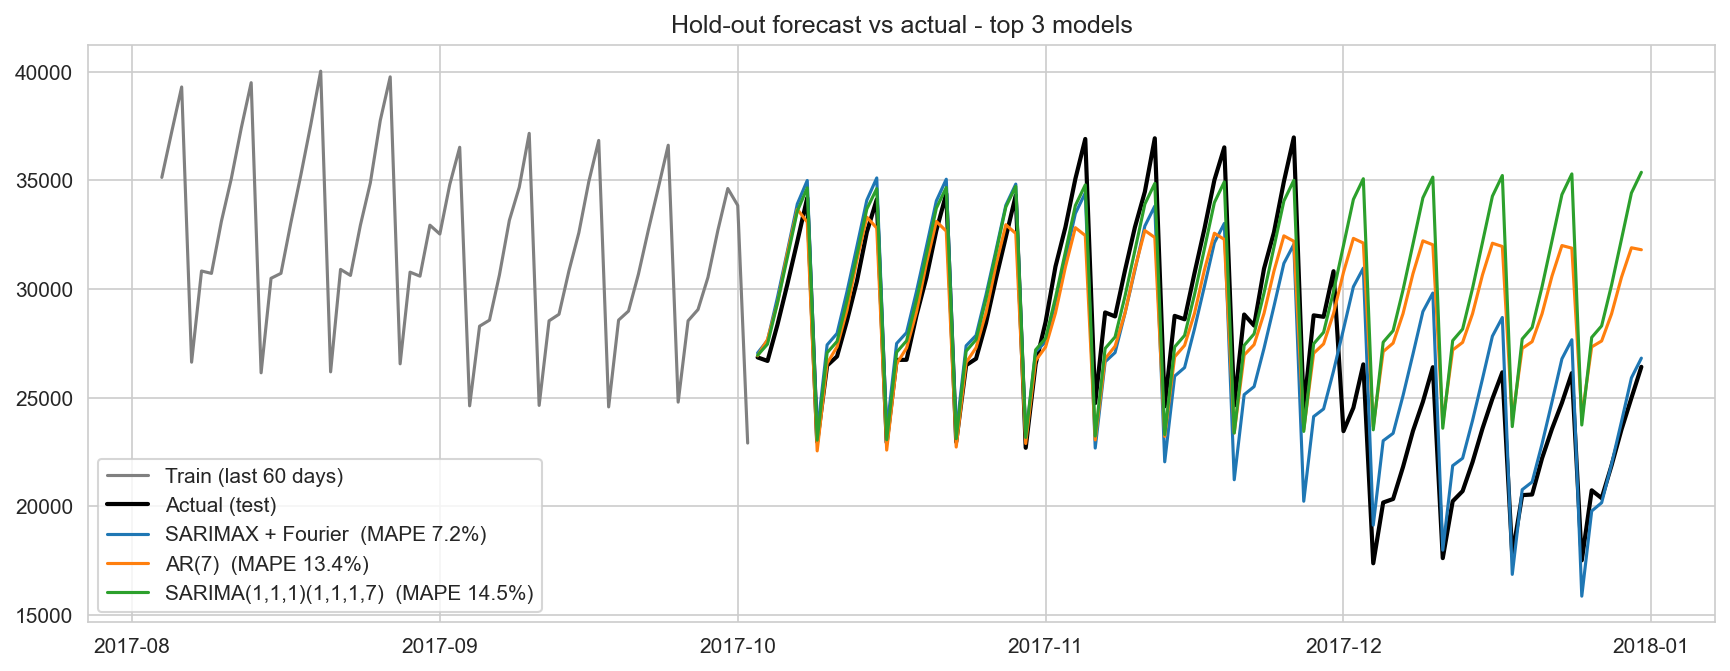

The table this chart was drawn from, first rows:
, MAPE (%), RMSE, MAE
SARIMAX + Fourier, 7.2, 2349, 1954
AR(7), 13.41, 4214, 3231
SARIMA(1,1,1)(1,1,1,7), 14.53, 4874, 3421
Seasonal Naive, 15.37, 5050, 3634
MA(7), 16.54, 5019, 4098
Naive, 18.37, 6640, 5402
ARIMA(2,1,2), 20.43, 5881, 4862
